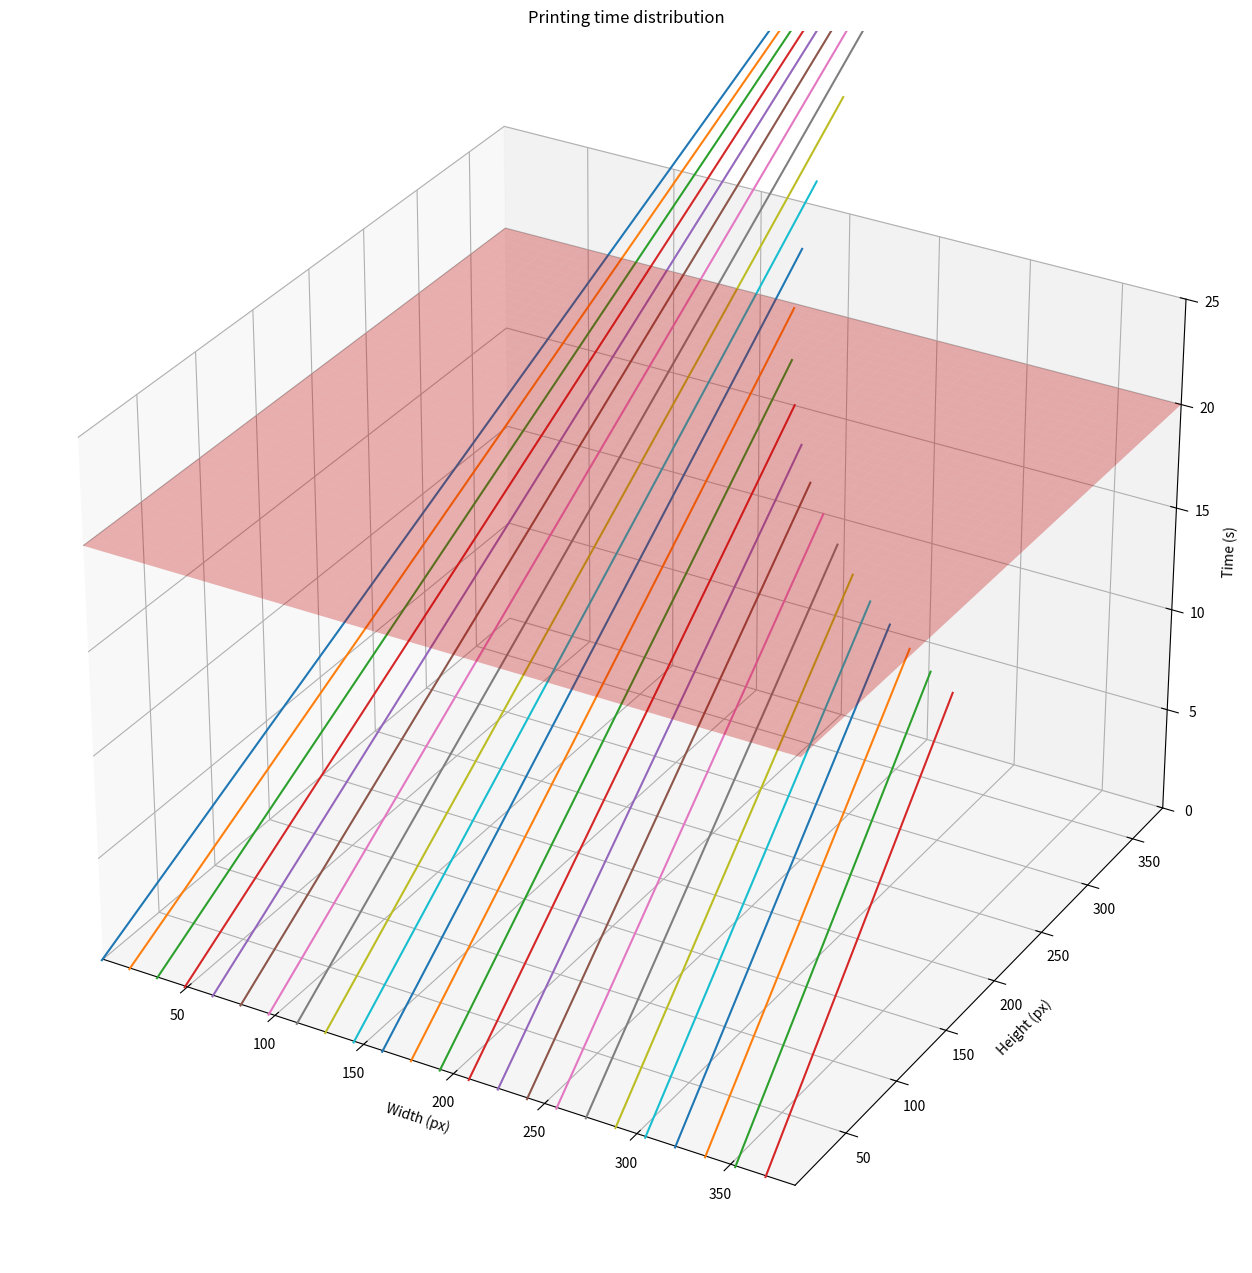

Source code (Python):
import matplotlib.pyplot as plt
import numpy as np

from mpl_toolkits.mplot3d import Axes3D

def printTimeNormal(w : int, h : int) -> float:
    assert(w * h <= 65536)
    numBytes = w * h
    BAUDRATE = 9600
    
    # Seconds to send bits through UART to printer line
    issueTime = (numBytes / 8) * (((11 * 1000000) + (BAUDRATE / 2)) / BAUDRATE) * 10 ** -6
    
    #print(issueTime)
    
    # Seconds to go down by a dot 
    verticalTime = h * 30000 * 10 ** -6
    
    return issueTime + verticalTime

fig = plt.figure(figsize=(16,16))

ax = fig.add_subplot(111, projection='3d')
ax.set_title("Printing time distribution")
ax.set_xlabel("Width (px)")

ax.set_ylabel("Height (px)")

ax.set_zlabel("Time (s)")

ax.set_xlim(1, 384)
BAUDRATE = 9600
ax.set_ylim(1, 384)
ax.set_zlim(0, 25)

for w in range(1, 384, 16):
    x = np.array([w] * 9)
    max_h = int(65536 / w)
    interval = max_h / 8
    y = np.array([interval * i for i in range(0, 9)])
    z = (((x * y) / 8) * (((11 * 1000000) + (BAUDRATE / 2)) / BAUDRATE) * 10 ** -6) + (y * 30000 * 10 ** -6)
    print(x[1])
    print(y[1])
    print(z[1])
    ax.plot(x, y, z)

    #max_h = int(65536 / w)
    #for h in range(1, max_h, 32):
    #    ax.scatter(w, h, printTimeNormal(w = w, h = h))

x = y = np.arange(1, 384, 0.1)
X, Y = np.meshgrid(x, y)

def f(x, y):
    return x**2 + y**2

Z = f(X,Y)
#To plot the surface at 100, use your same grid but make all your numbers zero
Z2 = Z*0.+20
ax.plot_surface(X, Y, Z2, color='r', alpha=0.3) #plot the surface

plt.show()